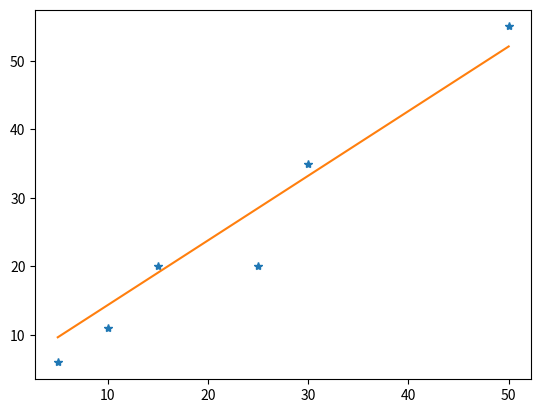

Python code for this plot:
import random
import numpy as np
import matplotlib.pyplot as plt

def squared_cost(x, y, w, b):  # for simple example
    pred = x * w + b
    return (pred - y) ** 2


def compute_mean_squared_cost_all(X, Y, w, b):
    cost = 0
    for i in range(len(X)):
        cost += squared_cost(X[i], Y[i], w, b)

    cost /= 2 * len(X)
    return cost

def compute_derivative_cost(X, Y, w, b):
    cost_w = 0
    cost_b = 0
    for i in range(len(X)):
        cost_w += (X[i] * w + b - Y[i]) * X[i]
        cost_b += (X[i] * w + b - Y[i])
    cost_w /= len(X)
    cost_b /= len(X)
    return cost_w, cost_b


def gradient_descent(initial_w, initial_b, n_iterations, X, Y, alpha):
    cost_history = []
    w, b = initial_w, initial_b

    for i in range(n_iterations):
        # calculate new w and b
        cost_w, cost_b = compute_derivative_cost(X, Y, w, b)
        w = w - alpha * cost_w
        b = b - alpha * cost_b

        # save and compare cost
        new_cost = compute_mean_squared_cost_all(X, Y, w, b)
        cost_history.append(new_cost)
        if i > 2 and abs(new_cost-cost_history[i-1]) < 0.01:
            break
        # update w and b
    return w, b,cost_history


x = np.array([5,10,15,25,30,50])
y = np.array([6,11,20,20,35,55])

plt.plot(x,y,'*')

w,b,history = gradient_descent(2,5,1000,x,y,0.0001)
print(len(history))
plt.plot(x,x*w+b)
plt.show()